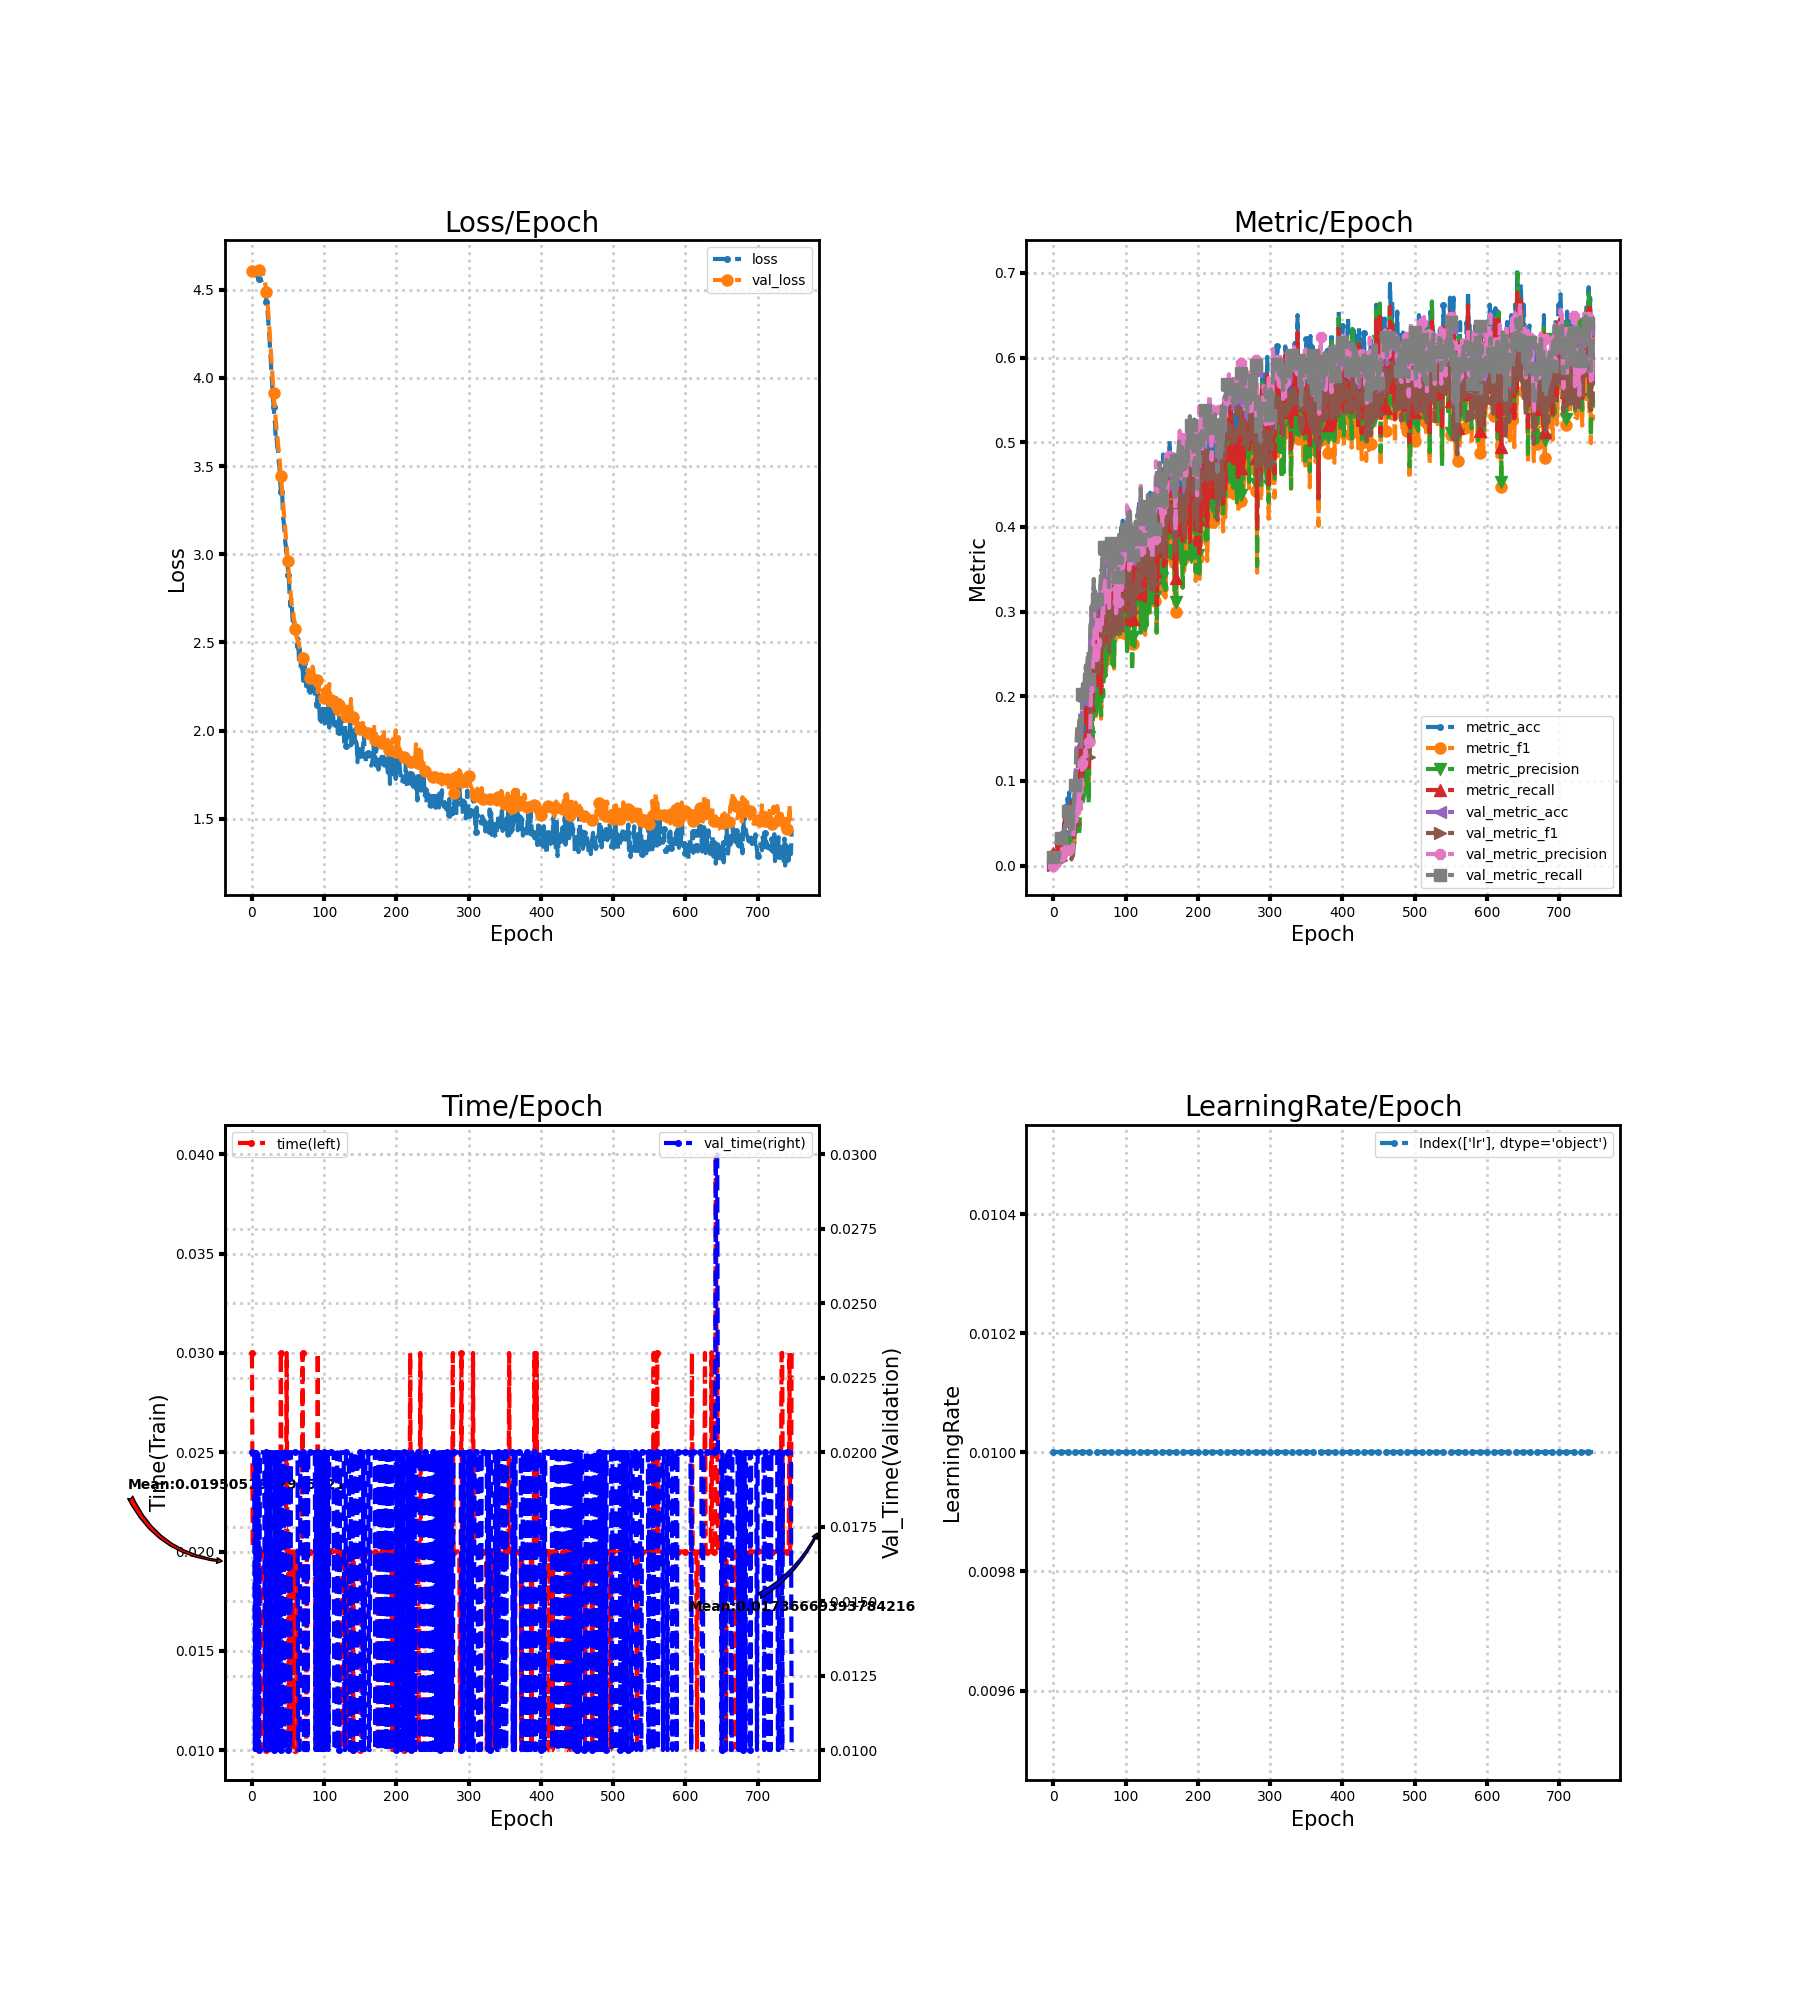

Data behind this chart, as committed beside it:
loss, metric_acc, metric_f1, metric_precision, metric_recall, time, lr, val_loss, val_metric_acc, val_metric_f1, val_metric_precision, val_metric_recall, val_time
4.605, 0.01646, 0.001641, 0.0009049, 0.01515, 0.03, 0.01, 4.606, 0.00958, 0.0001898, 9.579955784819455e-05, 0.01, 0.02
4.602, 0.01646, 0.0009219, 0.00048, 0.01347, 0.02, 0.01, 4.606, 0.00958, 0.0001919, 9.687034277198212e-05, 0.01, 0.02
4.599, 0.01235, 0.000778, 0.0004051, 0.0101, 0.02, 0.01, 4.606, 0.00958, 0.0002176, 0.00011, 0.01, 0.02
4.595, 0.01646, 0.003575, 0.002882, 0.01347, 0.02, 0.01, 4.606, 0.00958, 0.00025, 0.0001266, 0.01, 0.02
4.589, 0.01235, 0.001806, 0.00106, 0.0101, 0.02, 0.01, 4.607, 0.01253, 0.0007506, 0.0003864, 0.01308, 0.01
4.584, 0.03292, 0.007984, 0.006493, 0.02694, 0.02, 0.01, 4.607, 0.00958, 0.0001923, 9.708737864077669e-05, 0.01, 0.02
4.582, 0.02058, 0.00346, 0.002321, 0.01684, 0.02, 0.01, 4.608, 0.00958, 0.0001898, 9.579955784819455e-05, 0.01, 0.01
4.579, 0.02058, 0.002517, 0.001417, 0.01684, 0.01, 0.01, 4.61, 0.00958, 0.0001898, 9.579955784819455e-05, 0.01, 0.02
4.571, 0.01646, 0.002114, 0.001202, 0.01347, 0.02, 0.01, 4.611, 0.00958, 0.0002047, 0.0001034, 0.01, 0.01
4.563, 0.02058, 0.005767, 0.005995, 0.01684, 0.02, 0.01, 4.612, 0.02358, 0.01025, 0.009606, 0.02462, 0.02
4.564, 0.02469, 0.01195, 0.01557, 0.0202, 0.02, 0.01, 4.614, 0.03095, 0.007112, 0.01188, 0.03231, 0.01
4.561, 0.04115, 0.0134, 0.01143, 0.03367, 0.02, 0.01, 4.614, 0.03685, 0.004989, 0.0119, 0.03846, 0.02
4.555, 0.04115, 0.01672, 0.02016, 0.03367, 0.02, 0.01, 4.611, 0.03095, 0.01358, 0.02002, 0.03231, 0.02
4.549, 0.03704, 0.01469, 0.01319, 0.0303, 0.02, 0.01, 4.606, 0.0339, 0.01379, 0.01245, 0.03538, 0.02
4.538, 0.03704, 0.01218, 0.009182, 0.0303, 0.02, 0.01, 4.599, 0.03021, 0.008346, 0.006011, 0.03154, 0.02
4.532, 0.04938, 0.01556, 0.01091, 0.0404, 0.02, 0.01, 4.589, 0.03906, 0.01506, 0.01766, 0.04077, 0.02
4.518, 0.06996, 0.02914, 0.02439, 0.05724, 0.009999, 0.01, 4.577, 0.04274, 0.01683, 0.01641, 0.04462, 0.02
4.504, 0.06996, 0.03538, 0.03117, 0.05724, 0.02, 0.01, 4.561, 0.0538, 0.02361, 0.03507, 0.05615, 0.02
4.491, 0.05761, 0.02172, 0.01805, 0.04714, 0.02, 0.01, 4.542, 0.0479, 0.01575, 0.01713, 0.05, 0.01
4.465, 0.05761, 0.0311, 0.03947, 0.04714, 0.01, 0.01, 4.517, 0.05674, 0.01822, 0.02056, 0.05923, 0.01
4.431, 0.07819, 0.03379, 0.02866, 0.06397, 0.01, 0.01, 4.486, 0.0619, 0.01952, 0.0185, 0.06462, 0.02
4.406, 0.05761, 0.02556, 0.0228, 0.04714, 0.02, 0.01, 4.448, 0.05822, 0.01632, 0.01905, 0.06077, 0.009997
4.356, 0.08642, 0.0304, 0.02313, 0.07071, 0.02004, 0.01, 4.402, 0.04937, 0.0124, 0.02168, 0.05154, 0.02
4.299, 0.05761, 0.02032, 0.01666, 0.04714, 0.01997, 0.01, 4.348, 0.04348, 0.01127, 0.01861, 0.04538, 0.01
4.24, 0.06173, 0.01931, 0.01971, 0.05051, 0.009998, 0.01, 4.287, 0.04274, 0.01215, 0.01682, 0.04462, 0.02
4.171, 0.05761, 0.01908, 0.01512, 0.04714, 0.01, 0.01, 4.223, 0.03611, 0.007408, 0.01419, 0.03769, 0.01001
4.103, 0.04527, 0.01945, 0.0166, 0.03704, 0.01, 0.01, 4.161, 0.03979, 0.01062, 0.01651, 0.04154, 0.02
4.023, 0.05761, 0.01445, 0.008957, 0.04714, 0.02, 0.01, 4.095, 0.04643, 0.01467, 0.01871, 0.04846, 0.02
3.956, 0.0535, 0.02699, 0.02326, 0.04377, 0.02, 0.01, 4.03, 0.06706, 0.0255, 0.03992, 0.07, 0.02
3.886, 0.06173, 0.02623, 0.02619, 0.05051, 0.009997, 0.01, 3.978, 0.07296, 0.03718, 0.05617, 0.07615, 0.02
3.838, 0.09465, 0.04508, 0.04444, 0.07912, 0.02, 0.01, 3.916, 0.09138, 0.04872, 0.0645, 0.09538, 0.01
3.775, 0.08642, 0.05053, 0.04615, 0.07239, 0.02, 0.01, 3.849, 0.112, 0.05503, 0.05163, 0.1169, 0.009998
3.735, 0.0823, 0.0429, 0.03687, 0.06902, 0.02, 0.01, 3.808, 0.1378, 0.06461, 0.04752, 0.1431, 0.02
3.647, 0.107, 0.0481, 0.03597, 0.08754, 0.02, 0.01, 3.756, 0.1555, 0.08216, 0.08289, 0.1615, 0.01
3.66, 0.1029, 0.0581, 0.05012, 0.08923, 0.02, 0.01, 3.714, 0.1489, 0.07693, 0.06983, 0.1546, 0.02
3.608, 0.09877, 0.04778, 0.03587, 0.08081, 0.02, 0.01, 3.682, 0.1474, 0.0806, 0.06703, 0.1531, 0.02
3.593, 0.09053, 0.05021, 0.04123, 0.07744, 0.02, 0.01, 3.627, 0.1688, 0.08989, 0.08627, 0.1753, 0.009997
3.523, 0.1481, 0.09117, 0.07436, 0.1347, 0.02, 0.01, 3.59, 0.1732, 0.0829, 0.06612, 0.18, 0.02
3.499, 0.1193, 0.07816, 0.06701, 0.1077, 0.02, 0.01, 3.549, 0.1371, 0.07258, 0.06982, 0.1423, 0.02
3.412, 0.1399, 0.09036, 0.09031, 0.1212, 0.02, 0.01, 3.492, 0.1548, 0.08205, 0.08057, 0.1607, 0.02
3.354, 0.1687, 0.101, 0.08617, 0.1465, 0.03, 0.01, 3.445, 0.1953, 0.1241, 0.121, 0.2027, 0.01
3.378, 0.1235, 0.08338, 0.076, 0.1061, 0.02, 0.01, 3.394, 0.2071, 0.1297, 0.1336, 0.2147, 0.01
3.326, 0.1481, 0.09347, 0.08187, 0.1296, 0.02, 0.01, 3.348, 0.1931, 0.122, 0.1303, 0.1996, 0.02
3.209, 0.1728, 0.1012, 0.08875, 0.1481, 0.02, 0.01, 3.291, 0.1982, 0.1234, 0.1156, 0.2049, 0.02
3.183, 0.1728, 0.1159, 0.1187, 0.1515, 0.02, 0.01, 3.244, 0.2174, 0.1398, 0.1367, 0.2249, 0.02
3.136, 0.177, 0.1332, 0.1442, 0.1599, 0.02, 0.01, 3.191, 0.2284, 0.1445, 0.1349, 0.2365, 0.009998
3.071, 0.2181, 0.1387, 0.1271, 0.1886, 0.02, 0.01, 3.145, 0.2152, 0.1323, 0.1293, 0.2226, 0.02
3.045, 0.1564, 0.09647, 0.08913, 0.1364, 0.01999, 0.01, 3.088, 0.227, 0.1398, 0.1438, 0.2352, 0.02
2.987, 0.1975, 0.1255, 0.1063, 0.1717, 0.03, 0.01, 3.056, 0.2454, 0.1544, 0.1414, 0.2537, 0.02
2.999, 0.1317, 0.08458, 0.07354, 0.1162, 0.02, 0.01, 2.987, 0.2388, 0.1526, 0.1575, 0.2473, 0.02
2.885, 0.2181, 0.1474, 0.1515, 0.1902, 0.02, 0.01, 2.961, 0.213, 0.1278, 0.1455, 0.2209, 0.01
2.867, 0.251, 0.1723, 0.1698, 0.2222, 0.01, 0.01, 2.892, 0.2668, 0.1752, 0.1556, 0.2759, 0.02
2.776, 0.2634, 0.1775, 0.1605, 0.234, 0.02, 0.01, 2.849, 0.2852, 0.1923, 0.2064, 0.2946, 0.009998
2.707, 0.251, 0.1897, 0.193, 0.2273, 0.02, 0.01, 2.811, 0.297, 0.2076, 0.2176, 0.3066, 0.01
2.751, 0.214, 0.1493, 0.1433, 0.1869, 0.02, 0.01, 2.755, 0.2741, 0.194, 0.2012, 0.2831, 0.02
2.722, 0.2551, 0.1799, 0.183, 0.2222, 0.02, 0.01, 2.72, 0.3043, 0.2293, 0.2485, 0.3136, 0.02
2.641, 0.284, 0.2153, 0.2037, 0.2525, 0.02, 0.01, 2.684, 0.3294, 0.2567, 0.2979, 0.3386, 0.02
2.605, 0.2798, 0.2191, 0.2169, 0.2542, 0.01, 0.01, 2.679, 0.3117, 0.236, 0.2488, 0.32, 0.02
2.628, 0.2634, 0.1978, 0.1989, 0.2391, 0.02, 0.01, 2.629, 0.3154, 0.2374, 0.238, 0.3239, 0.02
2.587, 0.2305, 0.1765, 0.1786, 0.2104, 0.02, 0.01, 2.619, 0.3095, 0.2421, 0.2902, 0.3179, 0.02
... 688 more rows
